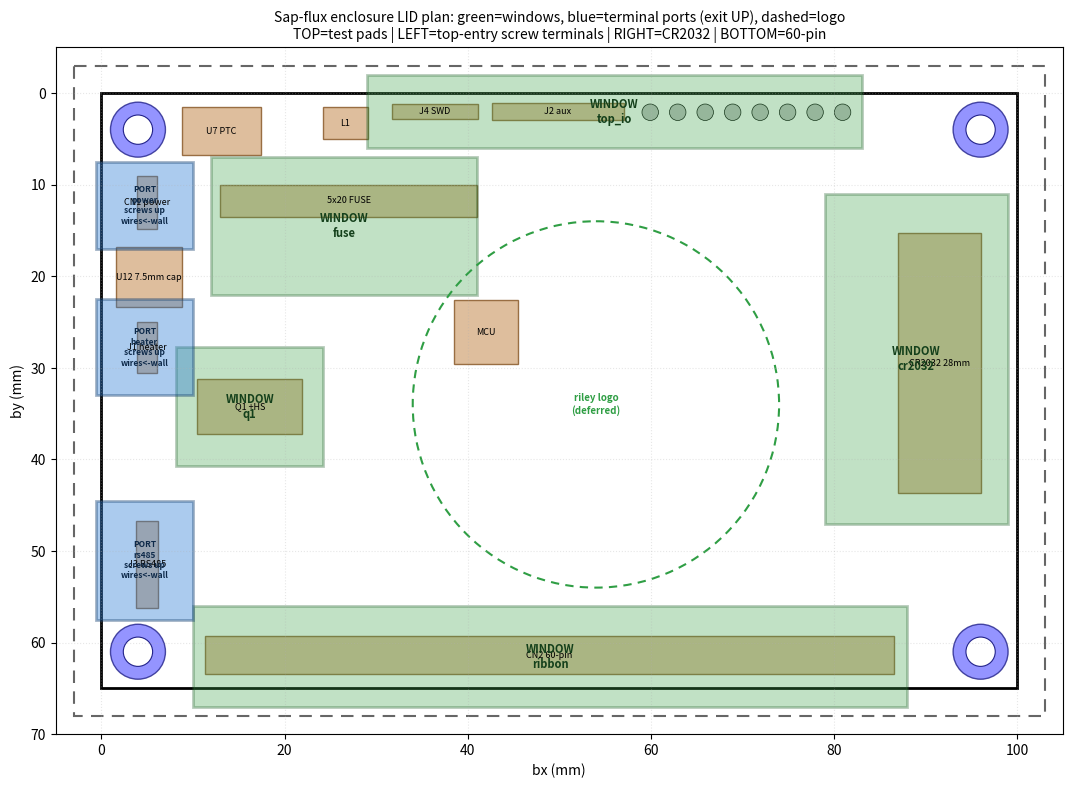

Source code (Python): (Note: this script raises an exception after producing the figure.)
#!/usr/bin/env python3
# /// script
# requires-python = ">=3.10"
# dependencies = ["matplotlib"]
# ///
"""Top-down plan: lid access windows overlaid on real board component keep-outs.
Run: uv run enclosure/plan_view.py   ->  enclosure/plan_view.png
Coords are board-local mm: bx 0..100 (right), by 0..65 (toward 60-pin edge).
Figure is drawn as if looking down at the TOP face (by increases downward)."""
import matplotlib
matplotlib.use("Agg")
import matplotlib.pyplot as plt
from matplotlib.patches import Rectangle, Circle
import os

BOARD_W, BOARD_H = 100.0, 65.0
WALL, CLR = 2.4, 0.6     # flush walls (I/O-shield style), no outward shroud
OUT = (-CLR-WALL, BOARD_W+CLR+WALL, -CLR-WALL, BOARD_H+CLR+WALL)
CORNERS = [(4,4),(96,4),(4,61),(96,61)]

# Measured component keep-outs (bx0,bx1,by0,by1, label)  -- from pad/footprint extents
KEEPOUTS = [
    (3.9,6.1, 9.1,14.8,  "CN1 power"),
    (3.9,6.1, 25.0,30.6, "J1 heater"),
    (3.8,6.2, 46.7,56.2, "J3 RS485"),
    (1.6,8.8, 16.8,23.4, "U12 7.5mm cap"),
    (13.0,41.0, 10.0,13.5,"5x20 FUSE"),
    (10.5,21.9, 31.2,37.2,"Q1 +HS"),
    (8.8,17.4, 1.5,6.8,   "U7 PTC"),
    (24.2,29.1, 1.5,5.0,  "L1"),
    (31.7,41.1, 1.2,2.8,  "J4 SWD"),
    (42.6,57.1, 1.1,2.9,  "J2 aux"),
    (38.5,45.5, 22.6,29.6,"MCU"),
    (87.0,96.0, 15.3,43.7,"CR2032 28mm"),
    (11.3,86.5, 59.3,63.4,"CN2 60-pin"),
]
TESTPADS = [(59.93,"3V3"),(65.93,"24"),(62.93,"G"),(68.93,"GA"),
            (71.93,"PG"),(74.93,"RST"),(77.93,"PNP"),(80.93,"EXC")]
# Lid access windows (kept in sync with generate_enclosure.py)
WINDOWS = [
    ("top_io", 29,83,-2,6),
    ("fuse",   12,41,7,22),      # extended up + rounded finger scoop
    ("cr2032", 79,99,11,47),     # widened inward, edge side (x1=99) kept
    ("ribbon", 10,88,56,67),
    ("q1",     8.2,24.2,27.7,40.7),  # smaller (PLACEHOLDER heatsink)
]
# Terminal lid-ports (screws face UP -> reached through these; wires exit the LEFT wall):
PORTS = [("power",-0.6,10,7.5,17),("heater",-0.6,10,22.5,33),("rs485",-0.6,10,44.5,57.5)]
LOGO = (54.0, 34.0, 20.0)       # cx, cy, ~radius (riley_logo RAISED relief on lid)

fig, ax = plt.subplots(figsize=(13, 9))
# enclosure outer + shroud
ax.add_patch(Rectangle((OUT[0],OUT[2]), OUT[1]-OUT[0], OUT[3]-OUT[2],
             fill=False, ec="0.4", lw=1.5, ls=(0,(6,4))))
# board
ax.add_patch(Rectangle((0,0), BOARD_W, BOARD_H, fill=False, ec="black", lw=2))

# component keep-outs
for x0,x1,y0,y1,lbl in KEEPOUTS:
    ax.add_patch(Rectangle((x0,y0), x1-x0, y1-y0, fc="#d9b38c", ec="#8a5a2b", lw=1, alpha=0.85))
    ax.text((x0+x1)/2,(y0+y1)/2, lbl, ha="center", va="center", fontsize=6.5, rotation=0)
for x,lbl in TESTPADS:
    ax.add_patch(Circle((x,2.1), 0.9, fc="#c0c0c0", ec="black", lw=0.5))

# lid windows (translucent green on top)
for name,x0,x1,y0,y1 in WINDOWS:
    ax.add_patch(Rectangle((x0,y0), x1-x0, y1-y0, fc="#3fa34d", ec="#1d5e27", lw=2, alpha=0.32))
    ax.text((x0+x1)/2, (y0+y1)/2, f"WINDOW\n{name}", ha="center", va="center",
            fontsize=8, color="#14401b", fontweight="bold")

# terminal lid-ports: screwdriver access from the top; wires leave via the left wall notch
for name,x0,x1,y0,y1 in PORTS:
    ax.add_patch(Rectangle((x0,y0), x1-x0, y1-y0, fc="#2f7fd6", ec="#143f6e", lw=2, alpha=0.40))
    ax.text((x0+x1)/2,(y0+y1)/2, f"PORT\n{name}\nscrews up\nwires<-wall", ha="center", va="center",
            fontsize=6, color="#0e2a4a", fontweight="bold")

# logo cutout region
lx,ly,lr = LOGO
ax.add_patch(Circle((lx,ly), lr, fill=False, ec="#2f9e44", lw=1.5, ls=(0,(4,3))))
ax.text(lx, ly, "riley logo\n(deferred)", ha="center", va="center", fontsize=7, color="#2f9e44", fontweight="bold")

# standoff posts / M3 corner screws
for cx,cy in CORNERS:
    ax.add_patch(Circle((cx,cy), 3.0, fc="#7a7aff", ec="#22228a", lw=1, alpha=0.8))
    ax.add_patch(Circle((cx,cy), 1.6, fc="white", ec="#22228a", lw=0.8))

ax.set_xlim(OUT[0]-2, OUT[1]+2)
ax.set_ylim(OUT[3]+2, OUT[2]-2)   # invert Y -> top edge at top of figure
ax.set_aspect("equal")
ax.set_title("Sap-flux enclosure LID plan: green=windows, blue=terminal ports (exit UP), "
             "dashed=logo\nTOP=test pads | LEFT=top-entry screw terminals | RIGHT=CR2032 | BOTTOM=60-pin",
             fontsize=10)
ax.set_xlabel("bx (mm)"); ax.set_ylabel("by (mm)")
ax.grid(True, ls=":", alpha=0.3)
here = os.path.dirname(os.path.abspath(__file__))
out = os.path.join(here, "plan_view.png")
fig.tight_layout(); fig.savefig(out, dpi=130)
print("wrote", out)
